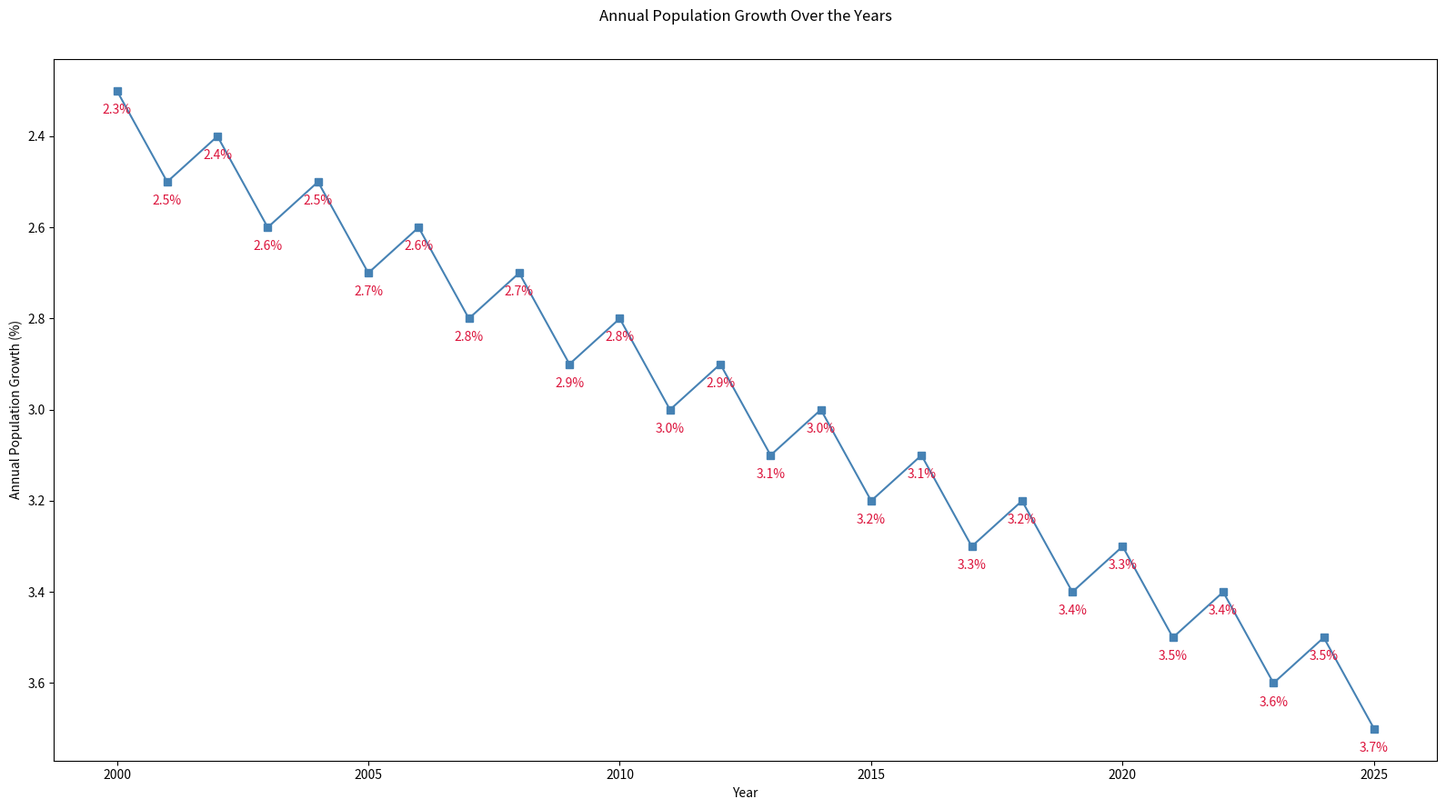

The matplotlib source for this figure:

import matplotlib.pyplot as plt

years = [
    2000, 2001, 2002, 2003, 2004, 2005,
    2006, 2007, 2008, 2009, 2010, 2011,
    2012, 2013, 2014, 2015, 2016, 2017,
    2018, 2019, 2020, 2021, 2022, 2023,
    2024, 2025
]

population_growth = [
    2.3, 2.5, 2.4, 2.6, 2.5, 2.7,
    2.6, 2.8, 2.7, 2.9, 2.8, 3.0,
    2.9, 3.1, 3.0, 3.2, 3.1, 3.3,
    3.2, 3.4, 3.3, 3.5, 3.4, 3.6,
    3.5, 3.7
]

plt.figure(figsize=(16, 9))
plt.plot(years, population_growth, marker='s', color="#4682B4")

for year, growth in zip(years, population_growth):
    plt.text(year, growth + 0.05, f'{growth}%', ha='center', color='#DC143C')

plt.title("Annual Population Growth Over the Years", pad=30)
plt.xlabel("Year")
plt.ylabel("Annual Population Growth (%)")
plt.gca().invert_yaxis()

plt.tight_layout()
plt.show()
